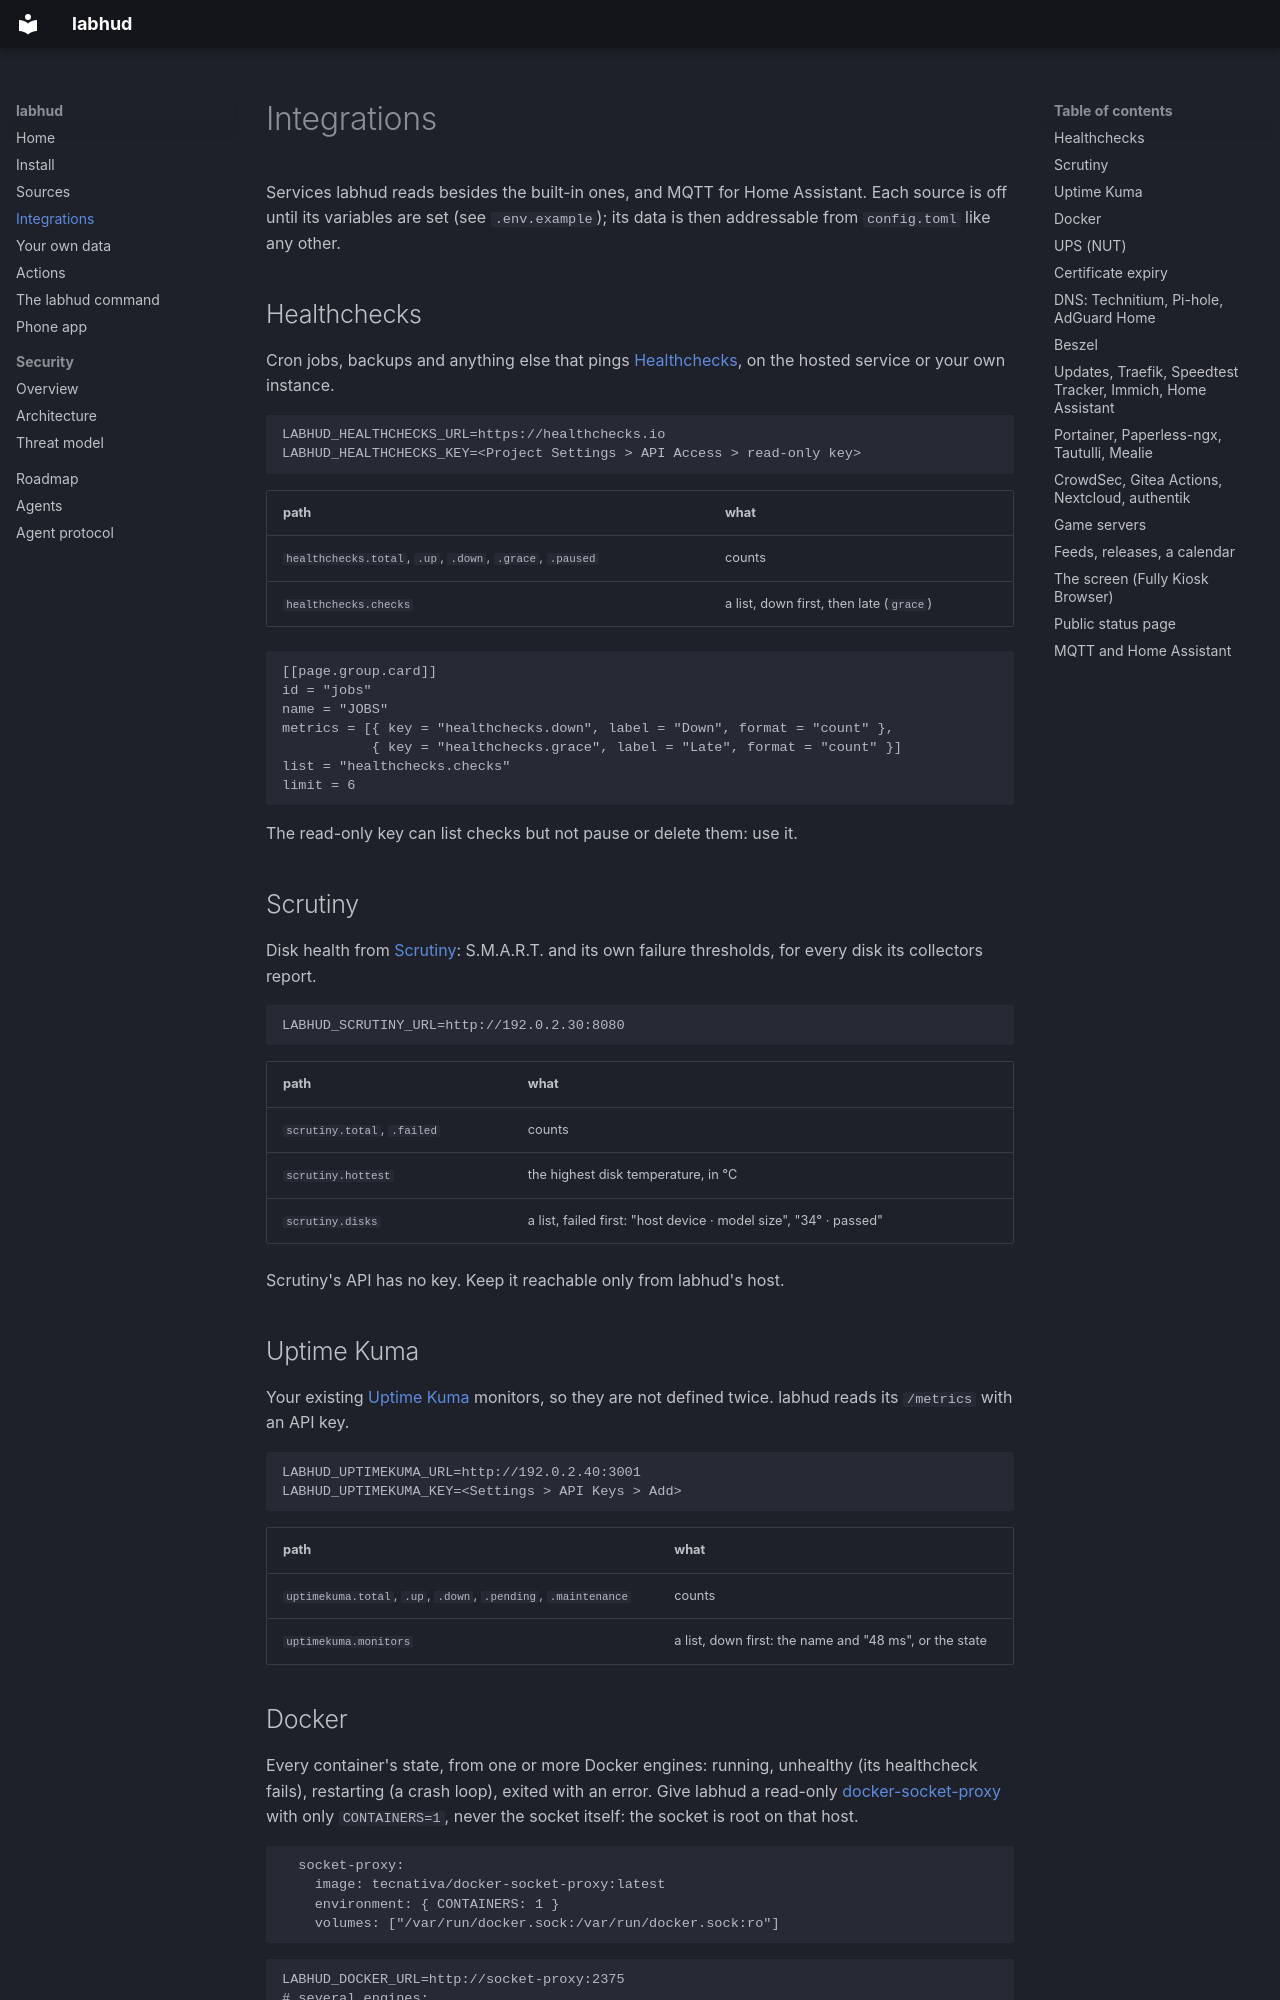

repository: Mithrandler/labhud · page: integrations/index.html · generator: mkdocs

# Integrations

Services labhud reads besides the built-in ones, and MQTT for Home Assistant. Each source is
off until its variables are set (see `.env.example`); its data is then addressable from
`config.toml` like any other.

## Healthchecks

Cron jobs, backups and anything else that pings [Healthchecks](https://healthchecks.io), on the
hosted service or your own instance.

```sh
LABHUD_HEALTHCHECKS_URL=https://healthchecks.io
LABHUD_HEALTHCHECKS_KEY=<Project Settings > API Access > read-only key>
```

| path | what |
|---|---|
| `healthchecks.total`, `.up`, `.down`, `.grace`, `.paused` | counts |
| `healthchecks.checks` | a list, down first, then late (`grace`) |

```toml
[[page.group.card]]
id = "jobs"
name = "JOBS"
metrics = [{ key = "healthchecks.down", label = "Down", format = "count" },
           { key = "healthchecks.grace", label = "Late", format = "count" }]
list = "healthchecks.checks"
limit = 6
```

The read-only key can list checks but not pause or delete them: use it.

## Scrutiny

Disk health from [Scrutiny](https://github.com/AnalogJ/scrutiny): S.M.A.R.T. and its own
failure thresholds, for every disk its collectors report.

```sh
LABHUD_SCRUTINY_URL=http://192.0.2.30:8080
```

| path | what |
|---|---|
| `scrutiny.total`, `.failed` | counts |
| `scrutiny.hottest` | the highest disk temperature, in °C |
| `scrutiny.disks` | a list, failed first: "host device · model size", "34° · passed" |

Scrutiny's API has no key. Keep it reachable only from labhud's host.

## Uptime Kuma

Your existing [Uptime Kuma](https://github.com/louislam/uptime-kuma) monitors, so they are not
defined twice. labhud reads its `/metrics` with an API key.

```sh
LABHUD_UPTIMEKUMA_URL=http://192.0.2.40:3001
LABHUD_UPTIMEKUMA_KEY=<Settings > API Keys > Add>
```

| path | what |
|---|---|
| `uptimekuma.total`, `.up`, `.down`, `.pending`, `.maintenance` | counts |
| `uptimekuma.monitors` | a list, down first: the name and "48 ms", or the state |
